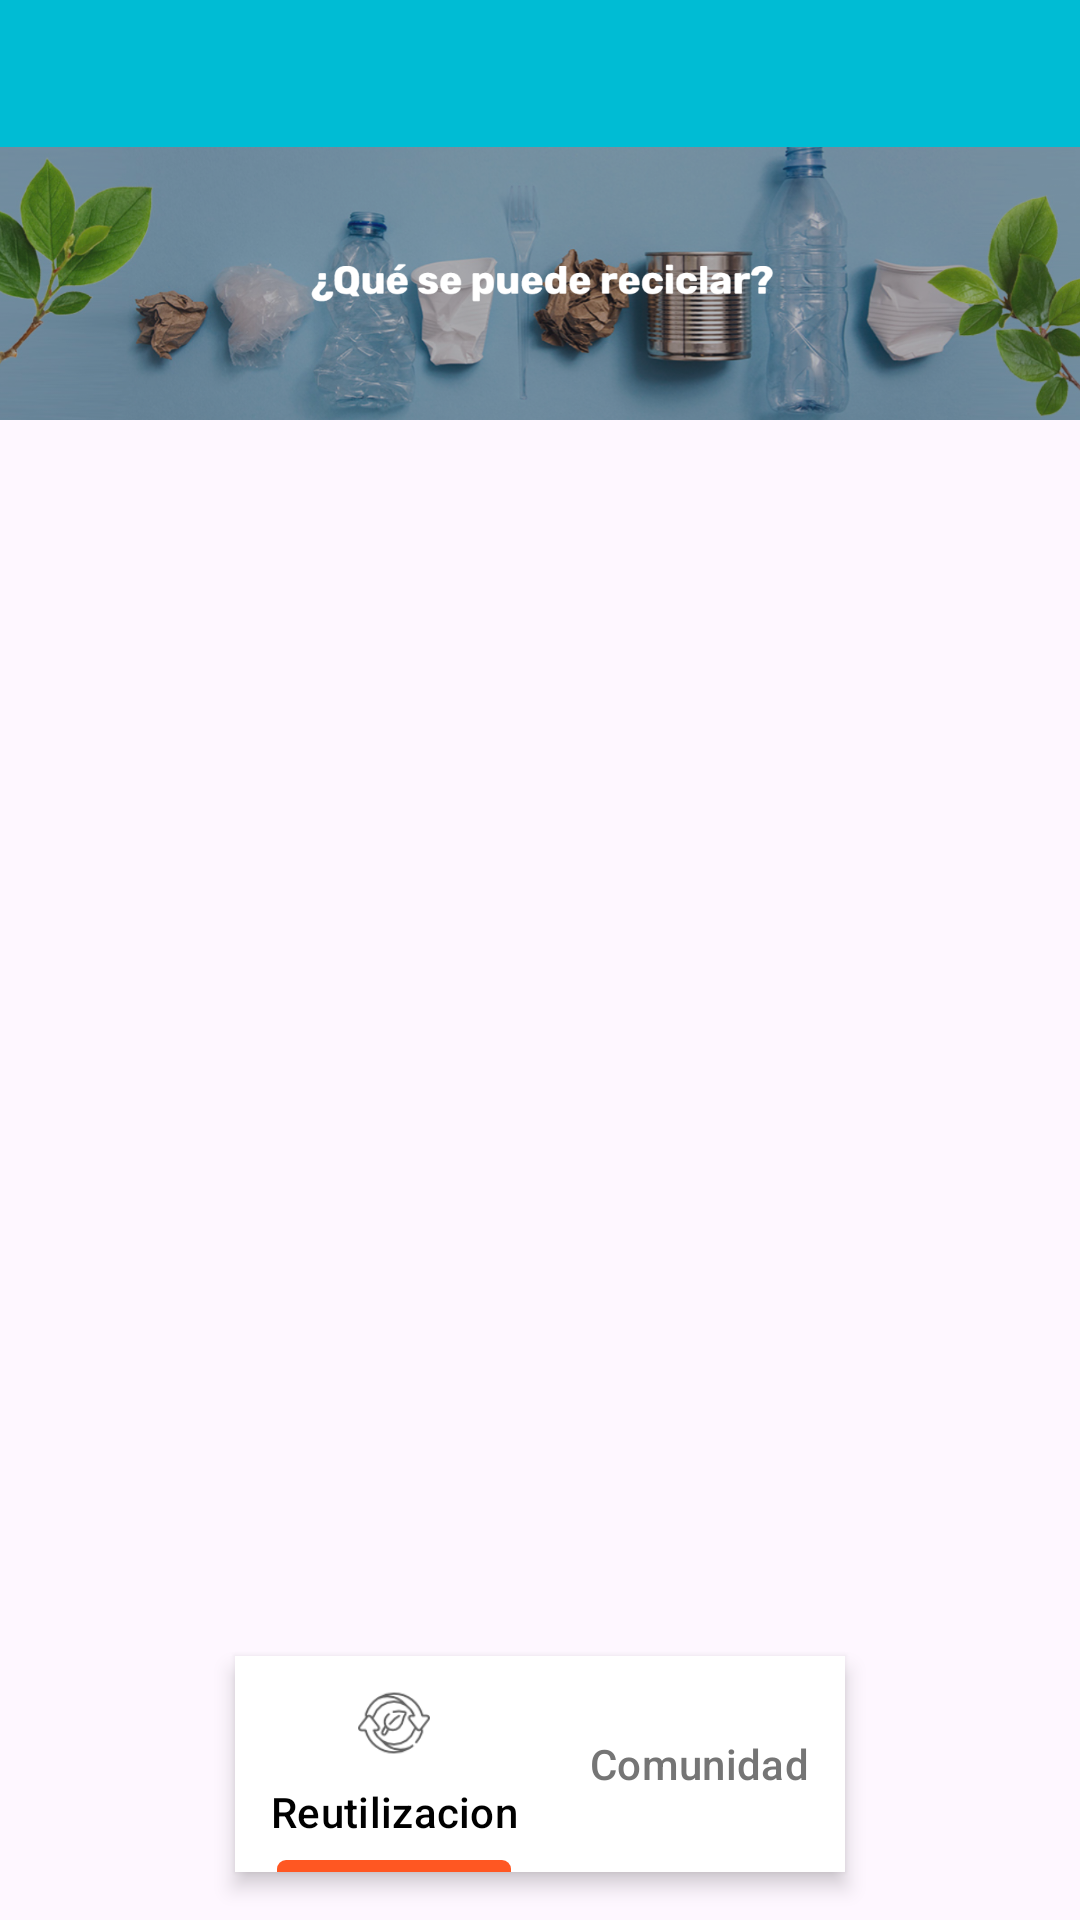

Write the Android layout XML for this screen, with the resource values it uses.
<!-- AndroidManifest.xml: application theme Theme.AppRRR -->
<!-- res/layout/activity_principal1.xml -->
<?xml version="1.0" encoding="utf-8"?>
<androidx.drawerlayout.widget.DrawerLayout xmlns:android="http://schemas.android.com/apk/res/android"
    xmlns:app="http://schemas.android.com/apk/res-auto"
    xmlns:tools="http://schemas.android.com/tools"
    android:id="@+id/principal"
    android:layout_width="match_parent"
    android:layout_height="match_parent"
    tools:context=".Principal1"
    android:background="?android:attr/windowBackground">

    <androidx.constraintlayout.widget.ConstraintLayout
        android:layout_width="match_parent"
        android:layout_height="match_parent">

        <include
            layout="@layout/bottonbar"
            android:layout_width="0dp"
            android:layout_height="wrap_content"
            app:layout_constraintBottom_toBottomOf="parent"
            app:layout_constraintEnd_toEndOf="parent"
            app:layout_constraintStart_toStartOf="parent" />

        <include
            android:id="@+id/include4"
            layout="@layout/toolbar"
            android:layout_width="0dp"
            android:layout_height="wrap_content"
            app:layout_constraintTop_toTopOf="parent"
            app:layout_constraintEnd_toEndOf="parent"
            app:layout_constraintStart_toStartOf="parent" />

        <ImageView
            android:id="@+id/imageView7"
            android:layout_width="433dp"
            android:layout_height="91dp"
            android:layout_marginTop="16dp"
            app:layout_constraintTop_toBottomOf="@id/include4"
            app:layout_constraintEnd_toEndOf="parent"
            app:layout_constraintStart_toStartOf="parent"
            app:layout_constraintBottom_toTopOf="@+id/contenedor"
            app:srcCompat="@drawable/captura_de_pantalla_2024_09_24_214619"
            android:scaleType="centerCrop" />

        <FrameLayout
            android:id="@+id/contenedor"
            android:layout_width="0dp"
            android:layout_height="422dp"
            app:layout_constraintBottom_toBottomOf="parent"
            app:layout_constraintEnd_toEndOf="parent"
            app:layout_constraintStart_toStartOf="parent"
            app:layout_constraintTop_toTopOf="parent">
        </FrameLayout>

    </androidx.constraintlayout.widget.ConstraintLayout>

    <com.google.android.material.navigation.NavigationView
        android:id="@+id/nav"
        android:layout_width="match_parent"
        android:layout_height="match_parent"
        android:layout_gravity="start"
        app:headerLayout="@layout/header"
        app:menu="@menu/menu2" />

</androidx.drawerlayout.widget.DrawerLayout>
<!-- res/layout/bottonbar.xml (included above) -->
<?xml version="1.0" encoding="utf-8"?>
<FrameLayout xmlns:android="http://schemas.android.com/apk/res/android"
    xmlns:app="http://schemas.android.com/apk/res-auto"
    android:layout_width="match_parent"
    android:layout_height="match_parent"
    android:background="?android:attr/windowBackground">

    <ScrollView
        android:layout_width="match_parent"
        android:layout_height="match_parent"
        android:layout_marginBottom="72dp"
        android:padding="16dp">



    </ScrollView>

    <com.google.android.material.tabs.TabLayout
        android:id="@+id/tablayaout"
        android:layout_width="wrap_content"
        android:layout_height="wrap_content"
        android:layout_gravity="center_horizontal|bottom"
        android:background="@color/tabBackgroundColor"
        android:elevation="4dp"
        app:tabIndicatorColor="@color/indicatorColor"
        app:tabIndicatorHeight="4dp"
        app:tabSelectedTextColor="@color/selectedTabTextColor"
        app:tabTextColor="@color/tabTextColor"
        app:tabIconTint="@color/tabIconColor"
        android:layout_marginBottom="16dp">

        <com.google.android.material.tabs.TabItem
            android:id="@+id/tab2"
            android:layout_width="wrap_content"
            android:layout_height="wrap_content"
            android:icon="@drawable/reutilizar"
            android:text="@string/reutilizacion" />

        <com.google.android.material.tabs.TabItem
            android:id="@+id/tab3"
            android:layout_width="wrap_content"
            android:layout_height="wrap_content"
            android:icon="@drawable/tabop3"
            android:text="@string/comunidad" />
    </com.google.android.material.tabs.TabLayout>

</FrameLayout>
<!-- res/layout/toolbar.xml (included above) -->
<?xml version="1.0" encoding="utf-8"?>
<androidx.coordinatorlayout.widget.CoordinatorLayout xmlns:android="http://schemas.android.com/apk/res/android"
    xmlns:app="http://schemas.android.com/apk/res-auto"


    android:layout_width="match_parent"
    android:layout_height="wrap_content">

    <com.google.android.material.appbar.AppBarLayout
        android:id="@+id/appbar"

        android:layout_width="match_parent"
        android:layout_height="wrap_content">

        <com.google.android.material.appbar.CollapsingToolbarLayout
            android:layout_width="match_parent"
            android:layout_height="match_parent"
            app:contentScrim="?attr/colorPrimary"
            app:layout_scrollFlags="scroll|exitUntilCollapsed"

            app:toolbarId="@+id/toolbar">


            <androidx.appcompat.widget.Toolbar
                android:id="@+id/toolbar"
                android:layout_width="match_parent"
                android:layout_height="wrap_content"></androidx.appcompat.widget.Toolbar>
        </com.google.android.material.appbar.CollapsingToolbarLayout>
    </com.google.android.material.appbar.AppBarLayout>


</androidx.coordinatorlayout.widget.CoordinatorLayout>
<!-- res/layout/header.xml (included above) -->
<?xml version="1.0" encoding="utf-8"?>
<androidx.constraintlayout.widget.ConstraintLayout xmlns:android="http://schemas.android.com/apk/res/android"
    xmlns:app="http://schemas.android.com/apk/res-auto"
    xmlns:tools="http://schemas.android.com/tools"
    android:layout_width="match_parent"
    android:layout_height="wrap_content">

    <ImageView
        android:id="@+id/imageView6"
        android:layout_width="306dp"
        android:layout_height="264dp"
        app:layout_constraintBottom_toBottomOf="parent"
        app:layout_constraintEnd_toEndOf="parent"
        app:layout_constraintHorizontal_bias="0.4"
        app:layout_constraintStart_toStartOf="parent"
        app:layout_constraintTop_toTopOf="parent"
        app:layout_constraintVertical_bias="0.012"
        app:srcCompat="@drawable/logo" />

    <TextView
        android:id="@+id/textView8"
        android:layout_width="wrap_content"
        android:layout_height="wrap_content"
        android:layout_marginTop="16dp"
        android:text="@string/app_name"
        app:layout_constraintEnd_toEndOf="@+id/imageView6"
        app:layout_constraintStart_toStartOf="@+id/imageView6"
        app:layout_constraintTop_toBottomOf="@+id/imageView6" />
</androidx.constraintlayout.widget.ConstraintLayout>
<!-- resources referenced by this layout -->
<resources>
  <color name="indicatorColor">#FF5722</color>
  <color name="selectedTabTextColor">#000000</color>
  <color name="tabBackgroundColor">#FFFFFF</color>
  <color name="tabIconColor">#616161</color>
  <color name="tabTextColor">#757575</color>
  <!-- drawable captura_de_pantalla_2024_09_24_214619: png bitmap (drawable, 818010 bytes) -->
  <!-- drawable logo: png bitmap (drawable, 66202 bytes) -->
  <!-- drawable reutilizar: png bitmap (drawable, 2679 bytes) -->
  <string name="app_name">AppRRR</string>
  <string name="comunidad">Comunidad</string>
  <string name="reutilizacion">Reutilizacion</string>
  <style name="Theme.AppRRR" parent="Base.Theme.AppRRR" />
  <style name="Base.Theme.AppRRR" parent="Theme.Material3.DayNight.NoActionBar">
          
          
          <item name="colorPrimary">@color/primary</item>
          <item name="colorPrimaryVariant">@color/primary_light</item>
          <item name="colorSecondary">@color/secondary_text</item>
          <item name="colorSecondaryVariant">@color/icons</item>
          <item name="colorOnSecondary">@color/primary_dark</item>
      </style>
  <color name="primary">#00bcd4</color>
  <color name="primary_light">#5ADDEA</color>
  <color name="secondary_text">#757575</color>
  <color name="icons">#5ADDEA</color>
  <color name="primary_dark">#0097a7</color>
</resources>
